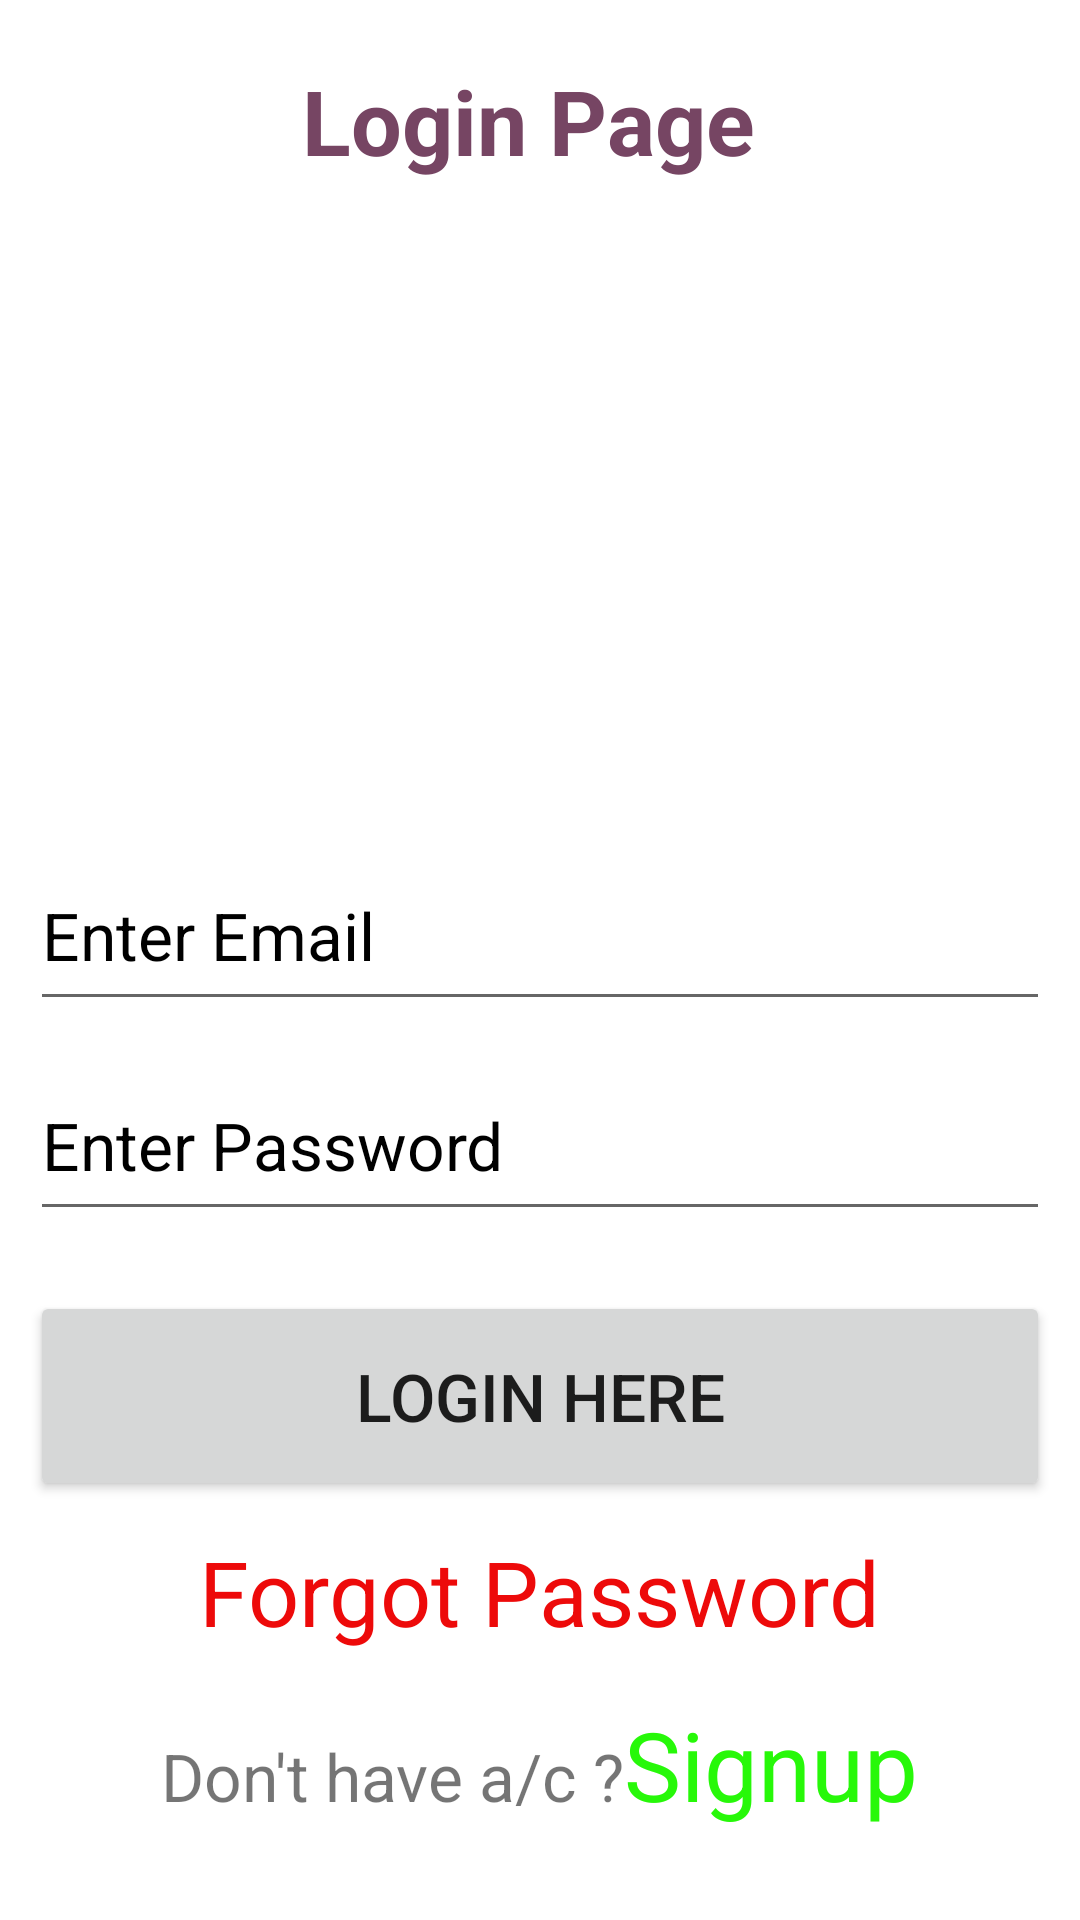

Layout XML and referenced resources for this Android screen:
<!-- AndroidManifest.xml: application theme Theme.ISMTClass -->
<!-- res/layout/activity_login.xml -->
<?xml version="1.0" encoding="utf-8"?>
<LinearLayout
    xmlns:android="http://schemas.android.com/apk/res/android"
    xmlns:app="http://schemas.android.com/apk/res-auto"
    xmlns:tools="http://schemas.android.com/tools"
    android:layout_width="match_parent"
    android:layout_height="match_parent"
    android:orientation="vertical"
    android:padding="10dp"
    tools:context=".Login">
    <TextView
        android:layout_width="wrap_content"
        android:layout_height="wrap_content"
        android:text="Login Page "
        android:textSize="30sp"
        android:textStyle="bold"
        android:textColor="#764563"
        android:layout_gravity="center"
        android:layout_marginTop="10dp"
        />
    <ImageView
        android:layout_width="200dp"
        android:layout_height="200dp"
        android:src="@drawable/avatar1"
        android:layout_gravity="center"
        android:layout_marginTop="10dp"/>

    <EditText
        android:layout_width="match_parent"
        android:layout_height="60dp"
        android:hint="Enter Email"
        android:layout_marginTop="10dp"
        android:textSize="22sp"
        android:textColorHint="@color/black"
        android:inputType="text"
        />
    <EditText
        android:layout_width="match_parent"
        android:layout_height="60dp"
        android:hint="Enter Password"
        android:layout_marginTop="10dp"
        android:textSize="22sp"
        android:textColorHint="@color/black"
        android:inputType="numberPassword"
        />

    <Button
        android:id="@+id/btn_login"
        android:layout_width="match_parent"
        android:layout_height="70dp"
        android:layout_marginTop="20dp"
        android:text="Login Here"
        android:textSize="22sp" />

    <TextView
        android:id="@+id/txt_forgot"
        android:layout_width="wrap_content"
        android:layout_height="wrap_content"
        android:text="Forgot Password"
        android:textColor="#ED0A0A"
        android:textSize="30sp"
        android:layout_gravity="center"
        android:layout_marginTop="10dp"
        />
    <LinearLayout
        android:layout_width="wrap_content"
        android:layout_height="wrap_content"
        android:padding="6dp"
        android:orientation="horizontal"
        android:layout_gravity="center"
        android:layout_marginTop="10dp">
        <TextView
            android:layout_width="wrap_content"
            android:layout_height="wrap_content"
            android:textSize="22dp"
            android:text="Don't have a/c ?"/>
        <TextView
            android:id="@+id/txt_signup"
            android:layout_width="wrap_content"
            android:layout_height="wrap_content"
            android:textSize="32sp"
            android:textColor="#27F809"
            android:text="Signup"/>

    </LinearLayout>


</LinearLayout>
<!-- resources referenced by this layout -->
<resources>
  <style name="Theme.ISMTClass" parent="Theme.MaterialComponents.DayNight.DarkActionBar">
          
          <item name="colorPrimary">@color/purple_500</item>
          <item name="colorPrimaryVariant">@color/purple_700</item>
          <item name="colorOnPrimary">@color/white</item>
          
          <item name="colorSecondary">@color/teal_200</item>
          <item name="colorSecondaryVariant">@color/teal_700</item>
          <item name="colorOnSecondary">@color/black</item>
          
          <item name="android:statusBarColor">?attr/colorPrimaryVariant</item>
          
      </style>
  <!-- not gathered from this repository: default colours our renderer supplied (Android Studio template values) -->
  <color name="purple_500">#FF6200EE</color>
  <color name="purple_700">#FF3700B3</color>
  <color name="teal_200">#FF03DAC5</color>
  <color name="teal_700">#FF018786</color>
  <color name="black">#FF000000</color>
  <color name="white">#FFFFFFFF</color>
</resources>
